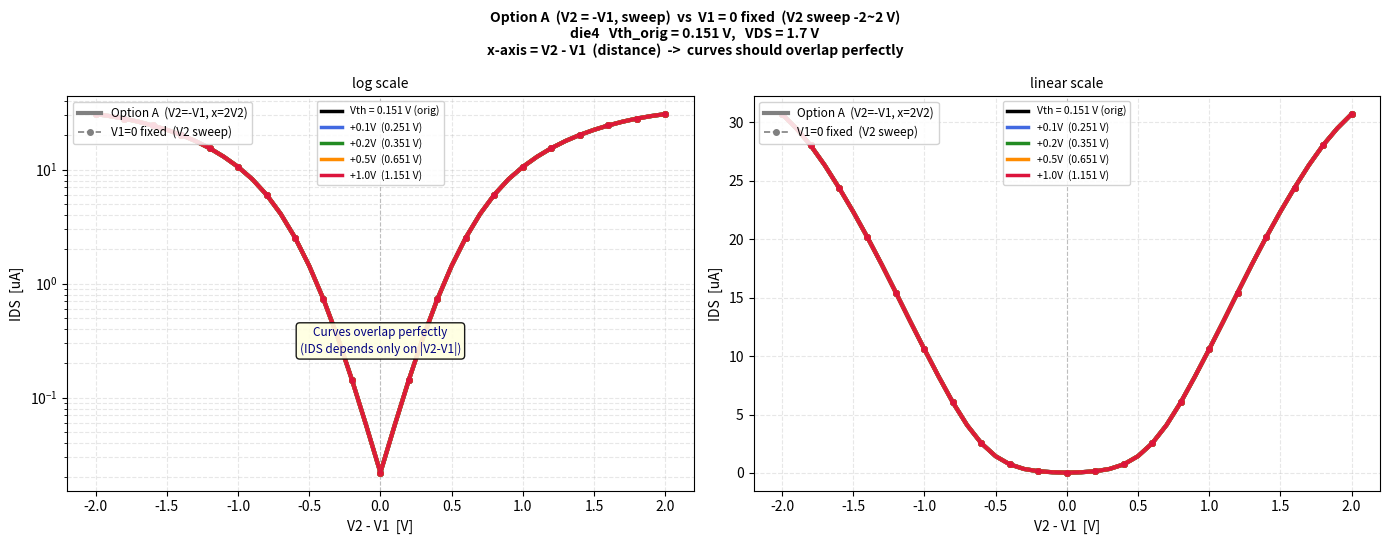

Generate this figure with matplotlib: (Note: this script raises an exception after producing the figure.)
"""
Comparison: Option A (V2=-V1, x=2V2) vs V1=0 fixed (V1=0, V2 sweep -2~2V)
Both plotted on x-axis = V2-V1

Circuit analysis:
  Option A : VSN = -V1+Vth, Phase3 VGS = V2-V1+Vth = |2V2|+Vth  (V2=-V1)
  V1=0     : VSN = Vth,     Phase3 VGS = V2-0+Vth  = |V2|+Vth

Both: IDS = f(|V2-V1| + Vth)  -> perfect overlap on V2-V1 axis
"""

import numpy as np
import matplotlib.pyplot as plt
import matplotlib.font_manager as fm
from matplotlib.lines import Line2D
import os

# -- font ------------------------------------------------------------------
_avail = [f.name for f in fm.fontManager.ttflist]
for _fn in ["Malgun Gothic", "NanumGothic", "AppleGothic", "Gulim"]:
    if _fn in _avail:
        plt.rcParams["font.family"] = _fn
        break
plt.rcParams["axes.unicode_minus"] = False

# -- die4 logistic params (VDS=1V fit) ------------------------------------
L_f =  6.112020
K_f =  2.731949
B_f = -10.713911
Vth_orig = 0.151045

# -- Vth sweep ------------------------------------------------------------
shifts      = [0.0, 0.1, 0.2, 0.5, 1.0]
Vth_vals    = [Vth_orig + s for s in shifts]
vth_labels  = [
    f"Vth = {Vth_orig:.3f} V (orig)",
    f"+0.1V  ({Vth_vals[1]:.3f} V)",
    f"+0.2V  ({Vth_vals[2]:.3f} V)",
    f"+0.5V  ({Vth_vals[3]:.3f} V)",
    f"+1.0V  ({Vth_vals[4]:.3f} V)",
]
colors = ["black", "royalblue", "forestgreen", "darkorange", "crimson"]

# -- model functions -------------------------------------------------------
def logistic_ids(vgs, vth):
    return 10 ** (B_f + L_f / (1 + np.exp(-K_f * (vgs - vth))))

def vds_correction(vgs_arr, vth, VDS_t=1.7, VDS_m=1.0):
    VoD = vgs_arr - vth
    factor = np.ones_like(VoD, dtype=float)
    on = VoD > 0
    Vo = VoD[on]
    Im = np.where(Vo > VDS_m, Vo * VDS_m - VDS_m**2 / 2, Vo**2 / 2)
    It = np.where(Vo > VDS_t, Vo * VDS_t - VDS_t**2 / 2, Vo**2 / 2)
    factor[on] = np.where(Im > 0, It / Im, 1.0)
    return factor

def calc_ids(vgs_arr, vth):
    return logistic_ids(vgs_arr, vth) * vds_correction(vgs_arr, vth)   # [A]

# -- sweep points ---------------------------------------------------------
# Option A : V2 = -V1, V2 in [-1, 1]  ->  x = V2-V1 = 2*V2 in [-2, 2]
V2_A = np.arange(-1.0, 1.0 + 1e-9, 0.05)
x_A  = 2 * V2_A

# V1=0 case : V1=0 fixed, V2 in [-2, 2]  ->  x = V2-0 = V2
V2_B = np.arange(-2.0, 2.0 + 1e-9, 0.025)
x_B  = V2_B

# -- plot -----------------------------------------------------------------
fig, axes = plt.subplots(1, 2, figsize=(14, 5.5))
fig.suptitle(
    "Option A  (V2 = -V1, sweep)  vs  V1 = 0 fixed  (V2 sweep -2~2 V)\n"
    f"die4   Vth_orig = {Vth_orig:.3f} V,   VDS = 1.7 V\n"
    "x-axis = V2 - V1  (distance)  ->  curves should overlap perfectly",
    fontsize=10, fontweight="bold"
)

for ax, yscale in zip(axes, ["log", "linear"]):
    ax.set_title(f"{yscale} scale", fontsize=10)
    ax.axvline(0, color="gray", lw=0.8, ls="--", alpha=0.4)

    for vth, lbl, col in zip(Vth_vals, vth_labels, colors):
        # Option A (solid, thick)
        VGS_A = np.abs(x_A) + vth
        ids_A = calc_ids(VGS_A, vth) * 1e6     # uA
        ax.plot(x_A, ids_A, color=col, lw=3.0, ls="-", alpha=0.9)

        # V1=0 (dashed + circle markers)
        VGS_B = np.abs(x_B) + vth
        ids_B = calc_ids(VGS_B, vth) * 1e6     # uA
        ax.plot(x_B, ids_B, color=col, lw=1.2, ls="--",
                marker="o", markersize=4, markevery=8, alpha=0.85)

    ax.set_xlabel("V2 - V1  [V]", fontsize=10)
    ax.set_ylabel("IDS  [uA]", fontsize=10)
    ax.set_xlim(-2.2, 2.2)
    ax.set_xticks(np.arange(-2, 2.1, 0.5))
    ax.grid(True, which="both", ls="--", alpha=0.3)
    if yscale == "log":
        ax.set_yscale("log")

    # --- legend ---
    style_legend = [
        Line2D([0],[0], color="gray", lw=3.0, ls="-",
               label="Option A  (V2=-V1, x=2V2)"),
        Line2D([0],[0], color="gray", lw=1.2, ls="--",
               marker="o", markersize=4, label="V1=0 fixed  (V2 sweep)"),
    ]
    color_legend = [
        Line2D([0],[0], color=col, lw=2.5, label=lbl)
        for col, lbl in zip(colors, vth_labels)
    ]
    leg1 = ax.legend(handles=style_legend, fontsize=8.5,
                     loc="upper left", framealpha=0.85)
    ax.add_artist(leg1)
    ax.legend(handles=color_legend, fontsize=7.5,
              loc="upper center", framealpha=0.85)

    if yscale == "log":
        ax.text(0.50, 0.35,
                "Curves overlap perfectly\n(IDS depends only on |V2-V1|)",
                transform=ax.transAxes, fontsize=8.5, ha="center",
                color="navy", style="italic",
                bbox=dict(boxstyle="round,pad=0.3", fc="lightyellow", alpha=0.9))

plt.tight_layout()
out = os.path.join(os.path.dirname(os.path.abspath(__file__)),
                   "plot_V1zero_vs_optionA.png")
plt.savefig(out, dpi=150)
plt.show()
print(f"Saved: {out}")

# -- numerical check (x=1.0) ----------------------------------------------
print("\n--- Numerical check at x = V2-V1 = 1.0 V (Vth_orig) ---")
vth = Vth_orig
# Option A: V2=0.5, V1=-0.5
ids_A = calc_ids(np.array([1.0 + vth]), vth)[0] * 1e6
# V1=0:     V2=1.0, V1=0
ids_B = calc_ids(np.array([1.0 + vth]), vth)[0] * 1e6
print(f"  Option A (V2=0.5, V1=-0.5) : IDS = {ids_A:.4f} uA")
print(f"  V1=0    (V2=1.0, V1=0)    : IDS = {ids_B:.4f} uA")
print(f"  Difference: {abs(ids_A-ids_B):.6f} uA  (should be 0)")
